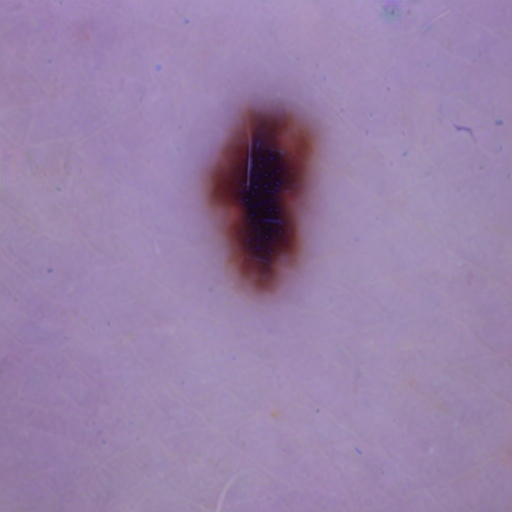
Generation parameters embedded in this image by AUTOMATIC1111 Stable Diffusion web UI or a fork of it (Forge, ...) (PNG 'parameters' text chunk):
benign mole
Steps: 20, Sampler: Heun, CFG scale: 7, Seed: 656361997, Face restoration: CodeFormer, Size: 512x512, Model hash: 8d72386f9b, Model: Skin Mole_311760_lora, Version: v1.5.1